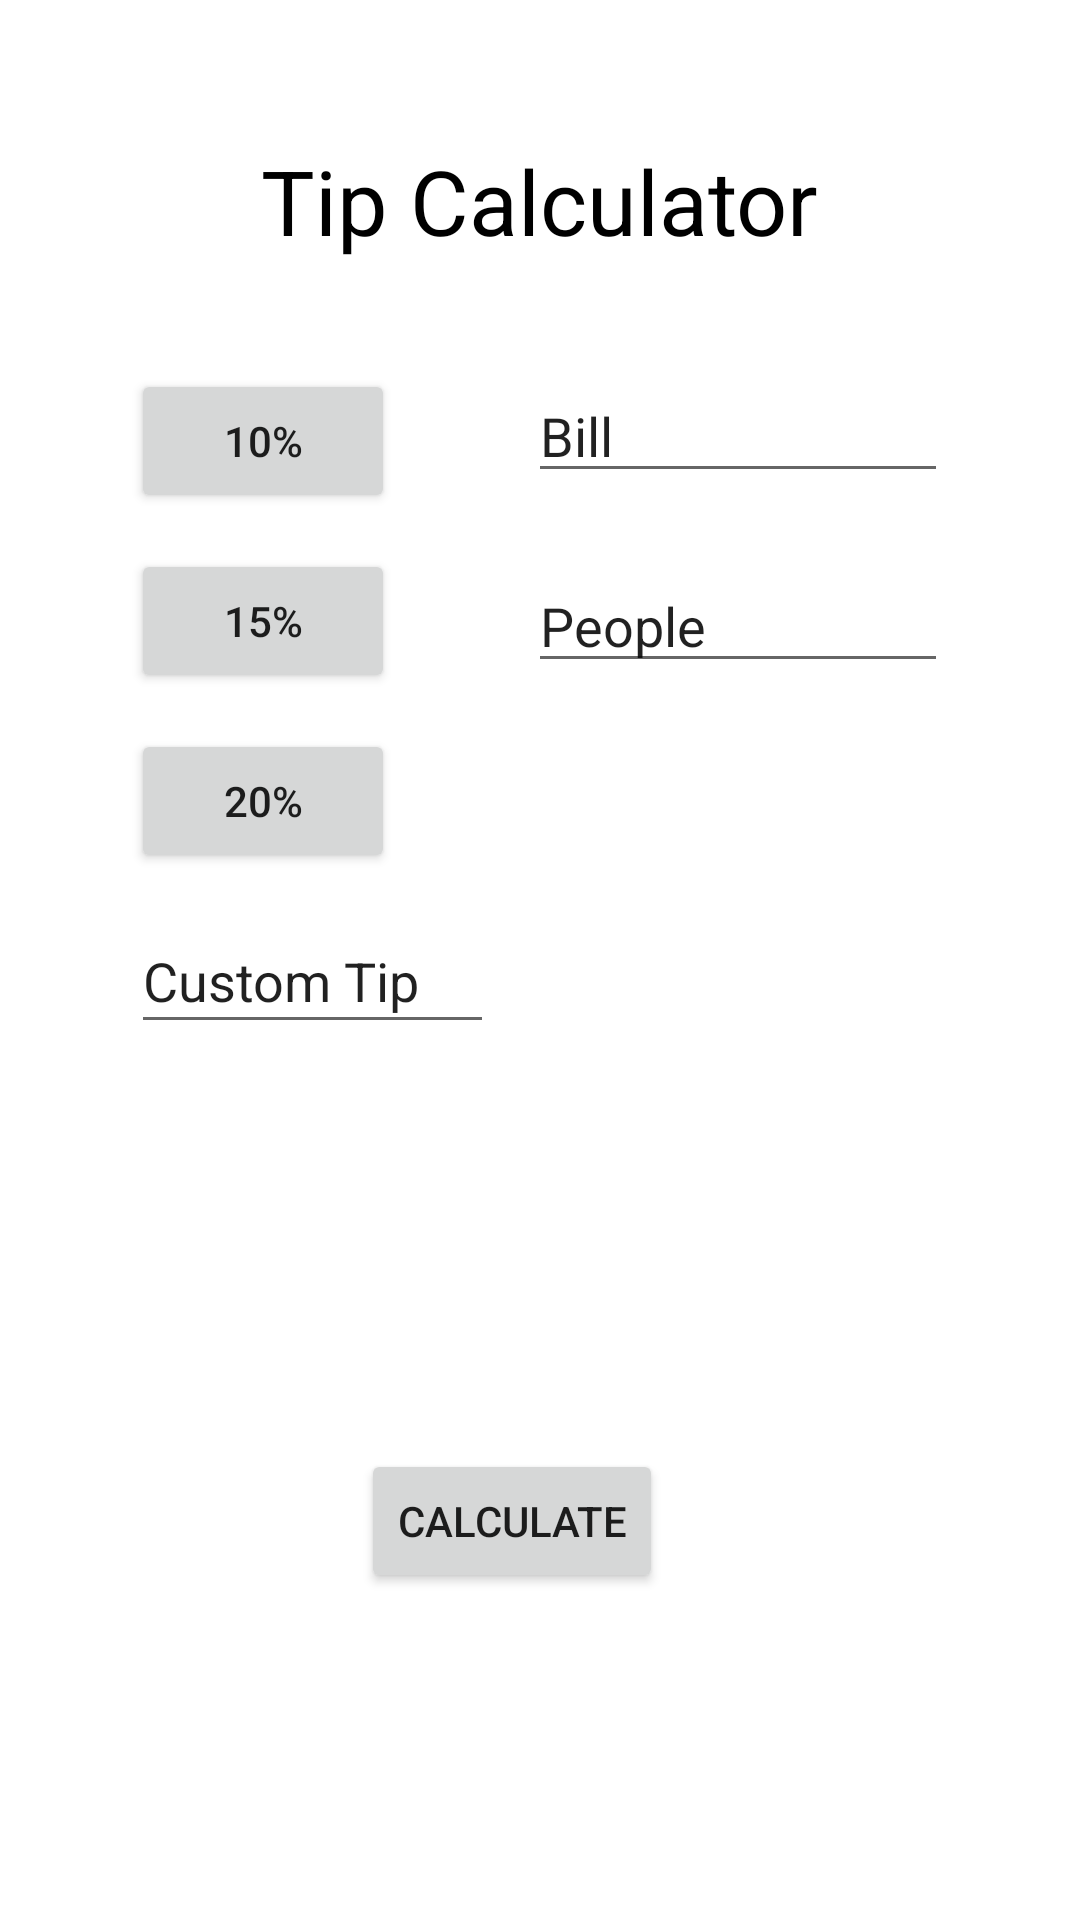

This screen was rendered from an Android layout file. Write that file and the resources it references.
<!-- AndroidManifest.xml: application theme Theme.TipCalculatorWizes -->
<!-- res/layout/activity_main.xml -->
<?xml version="1.0" encoding="utf-8"?>
<androidx.constraintlayout.widget.ConstraintLayout xmlns:android="http://schemas.android.com/apk/res/android"
    xmlns:app="http://schemas.android.com/apk/res-auto"
    xmlns:tools="http://schemas.android.com/tools"
    android:layout_width="match_parent"
    android:layout_height="match_parent"
    tools:context=".MainActivity">

    <TextView
        android:id="@+id/textView"
        android:layout_width="261dp"
        android:layout_height="62dp"
        android:text="Tip Calculator"
        android:textAlignment="center"
        android:textColor="#000000"
        android:textSize="30sp"
        app:layout_constraintBottom_toBottomOf="parent"
        app:layout_constraintHorizontal_bias="0.498"
        app:layout_constraintLeft_toLeftOf="parent"
        app:layout_constraintRight_toRightOf="parent"
        app:layout_constraintTop_toTopOf="parent"
        app:layout_constraintVertical_bias="0.081" />

    <Button
        android:id="@+id/ten"
        android:layout_width="wrap_content"
        android:layout_height="wrap_content"
        android:layout_marginBottom="12dp"
        android:text="10%"
        app:layout_constraintBottom_toTopOf="@+id/fifteen"
        app:layout_constraintEnd_toEndOf="parent"
        app:layout_constraintHorizontal_bias="0.16"
        app:layout_constraintStart_toStartOf="parent" />

    <Button
        android:id="@+id/fifteen"
        android:layout_width="wrap_content"
        android:layout_height="wrap_content"
        android:layout_marginBottom="12dp"
        android:text="15%"
        app:layout_constraintBottom_toTopOf="@+id/twenty"
        app:layout_constraintEnd_toEndOf="@+id/ten" />

    <Button
        android:id="@+id/twenty"
        android:layout_width="wrap_content"
        android:layout_height="wrap_content"
        android:layout_marginBottom="12dp"
        android:text="20%"
        app:layout_constraintBottom_toTopOf="@+id/custom"
        app:layout_constraintStart_toStartOf="@+id/fifteen" />

    <Button
        android:id="@+id/enter"
        android:layout_width="wrap_content"
        android:layout_height="wrap_content"
        android:text="Calculate"
        app:layout_constraintBottom_toBottomOf="parent"
        app:layout_constraintEnd_toEndOf="parent"
        app:layout_constraintHorizontal_bias="0.464"
        app:layout_constraintStart_toStartOf="parent"
        app:layout_constraintTop_toTopOf="parent"
        app:layout_constraintVertical_bias="0.816" />

    <EditText
        android:id="@+id/custom"
        android:layout_width="121dp"
        android:layout_height="45dp"
        android:layout_marginBottom="292dp"
        android:ems="10"
        android:inputType="number"
        android:text="Custom Tip"
        app:layout_constraintBottom_toBottomOf="parent"
        app:layout_constraintStart_toStartOf="@+id/twenty" />

    <EditText
        android:id="@+id/bill"
        android:layout_width="140dp"
        android:layout_height="wrap_content"
        android:layout_marginEnd="44dp"
        android:ems="10"
        android:inputType="number"
        android:text="Bill"
        app:layout_constraintEnd_toEndOf="parent"
        app:layout_constraintTop_toTopOf="@+id/ten" />

    <EditText
        android:id="@+id/people"
        android:layout_width="140dp"
        android:layout_height="wrap_content"
        android:layout_marginTop="12dp"
        android:ems="10"
        android:inputType="number|textPersonName"
        android:text="People"
        app:layout_constraintBottom_toBottomOf="@+id/fifteen"
        app:layout_constraintStart_toStartOf="@+id/bill"
        app:layout_constraintTop_toBottomOf="@+id/ten" />

</androidx.constraintlayout.widget.ConstraintLayout>
<!-- resources referenced by this layout -->
<resources>
  <style name="Theme.TipCalculatorWizes" parent="Theme.MaterialComponents.DayNight.DarkActionBar">
          
          <item name="colorPrimary">@color/purple_500</item>
          <item name="colorPrimaryVariant">@color/purple_700</item>
          <item name="colorOnPrimary">@color/white</item>
          
          <item name="colorSecondary">@color/teal_200</item>
          <item name="colorSecondaryVariant">@color/teal_700</item>
          <item name="colorOnSecondary">@color/black</item>
          
          <item name="android:statusBarColor" tools:targetApi="l">?attr/colorPrimaryVariant</item>
          
      </style>
  <!-- not gathered from this repository: default colours our renderer supplied (Android Studio template values) -->
  <color name="purple_500">#FF6200EE</color>
  <color name="purple_700">#FF3700B3</color>
  <color name="teal_200">#FF03DAC5</color>
  <color name="teal_700">#FF018786</color>
  <color name="black">#FF000000</color>
  <color name="white">#FFFFFFFF</color>
</resources>
